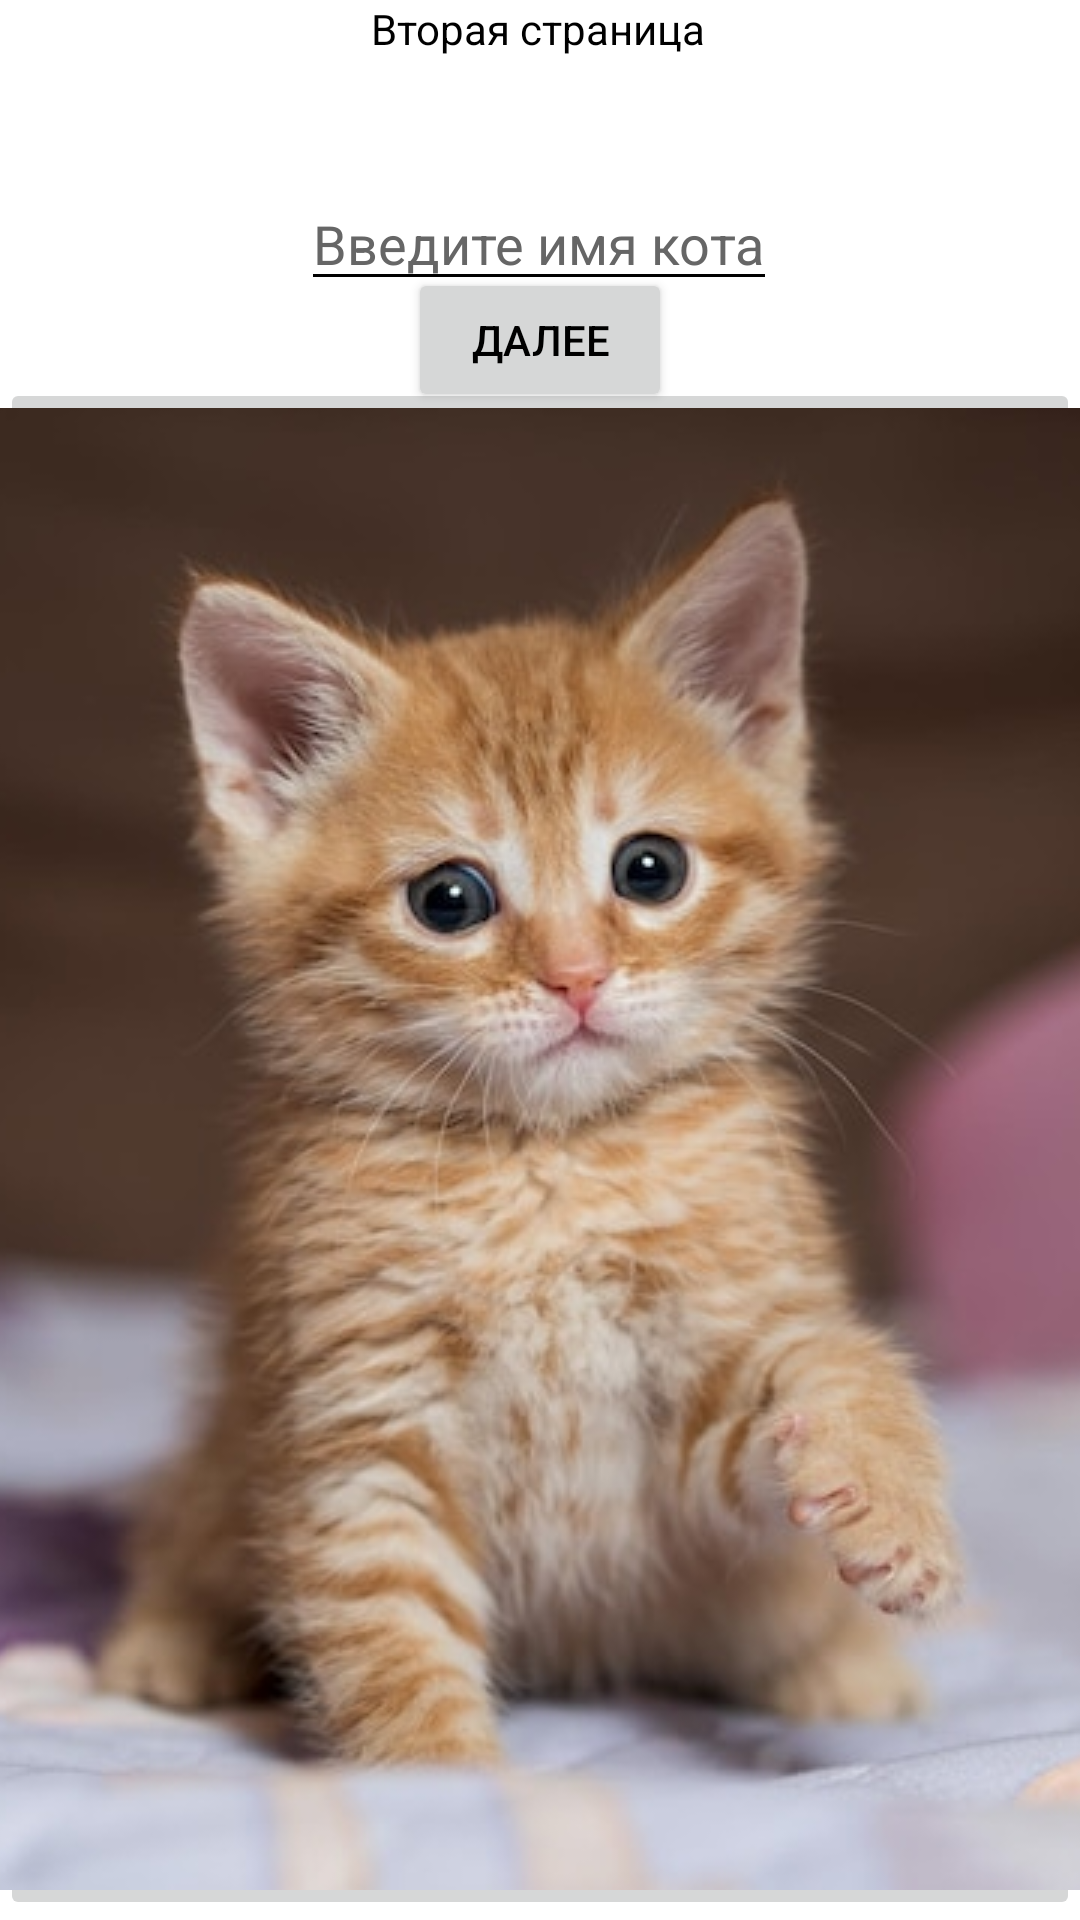

Android layout source for this screen:
<!-- AndroidManifest.xml: application theme Theme.KastorskayaKseniaAndreevna -->
<!-- res/layout/activity_zoo.xml -->
<?xml version="1.0" encoding="utf-8"?>
<androidx.constraintlayout.widget.ConstraintLayout xmlns:android="http://schemas.android.com/apk/res/android"
    xmlns:app="http://schemas.android.com/apk/res-auto"
    xmlns:tools="http://schemas.android.com/tools"
    android:id="@+id/main"
    android:layout_width="match_parent"
    android:layout_height="match_parent"
    tools:context=".ZooActivity">

    <TextView
        android:id="@+id/textView"
        android:layout_width="wrap_content"
        android:layout_height="wrap_content"
        android:text="@string/zoo_text_view"
        app:layout_constraintBottom_toTopOf="@+id/editText"
        app:layout_constraintEnd_toEndOf="parent"
        app:layout_constraintHorizontal_bias="0.498"
        app:layout_constraintStart_toStartOf="parent"
        app:layout_constraintTop_toTopOf="parent" />

    <Button
        android:id="@+id/click_project2"
        android:layout_width="wrap_content"
        android:layout_height="wrap_content"
        android:text="@string/zoo_button"
        app:layout_constraintBottom_toTopOf="@+id/imageButton"
        app:layout_constraintEnd_toEndOf="parent"
        app:layout_constraintStart_toStartOf="parent"
        app:layout_constraintTop_toBottomOf="@+id/editText" />

    <EditText
        android:id="@+id/editText"
        android:layout_width="wrap_content"
        android:layout_height="wrap_content"
        android:layout_marginTop="40dp"
        android:hint="@string/zoo_edit_view"
        app:layout_constraintBottom_toTopOf="@+id/button"
        app:layout_constraintEnd_toEndOf="parent"
        app:layout_constraintHorizontal_bias="0.498"
        app:layout_constraintStart_toStartOf="parent"
        app:layout_constraintTop_toBottomOf="@+id/textView" />

    <ImageButton
        android:id="@+id/imageButton"
        android:layout_width="wrap_content"
        android:layout_height="wrap_content"
        android:src="@drawable/zoo_cat"
        app:layout_constraintBottom_toBottomOf="parent"
        app:layout_constraintEnd_toEndOf="parent"
        app:layout_constraintStart_toStartOf="parent"
        app:layout_constraintTop_toBottomOf="@+id/button" />

</androidx.constraintlayout.widget.ConstraintLayout>
<!-- resources referenced by this layout -->
<resources>
  <!-- drawable zoo_cat: png bitmap (drawable, 47887 bytes) -->
  <string name="zoo_button">Далее</string>
  <string name="zoo_edit_view">Введите имя кота</string>
  <string name="zoo_text_view">Вторая страница</string>
  <style name="Theme.KastorskayaKseniaAndreevna" parent="Theme.MaterialComponents.DayNight.NoActionBar">
          
          <item name="colorPrimary">@color/purple_500</item>
          <item name="colorPrimaryVariant">@color/purple_700</item>
          <item name="colorOnPrimary">@color/white</item>
          
          <item name="colorSecondary">@color/teal_200</item>
          <item name="colorSecondaryVariant">@color/teal_700</item>
          <item name="colorOnSecondary">@color/black</item>
          
          <item name="android:statusBarColor">?attr/colorPrimaryVariant</item>
  
          
          <item name="android:textColor">#FF000000</item> 
          <item name="android:textColorPrimary">#FF000000</item> 
          <item name="android:textColorSecondary">#FF000000</item> 
          <item name="android:textColorHint">#FF666666</item> 
          <item name="editTextColor">#FF000000</item> 
      </style>
  <color name="purple_500">#FF6200EE</color>
  <color name="purple_700">#FF3700B3</color>
  <color name="white">#FFFFFFFF</color>
  <color name="teal_200">#FF03DAC5</color>
  <color name="teal_700">#FF018786</color>
  <color name="black">#FF000000</color>
</resources>
